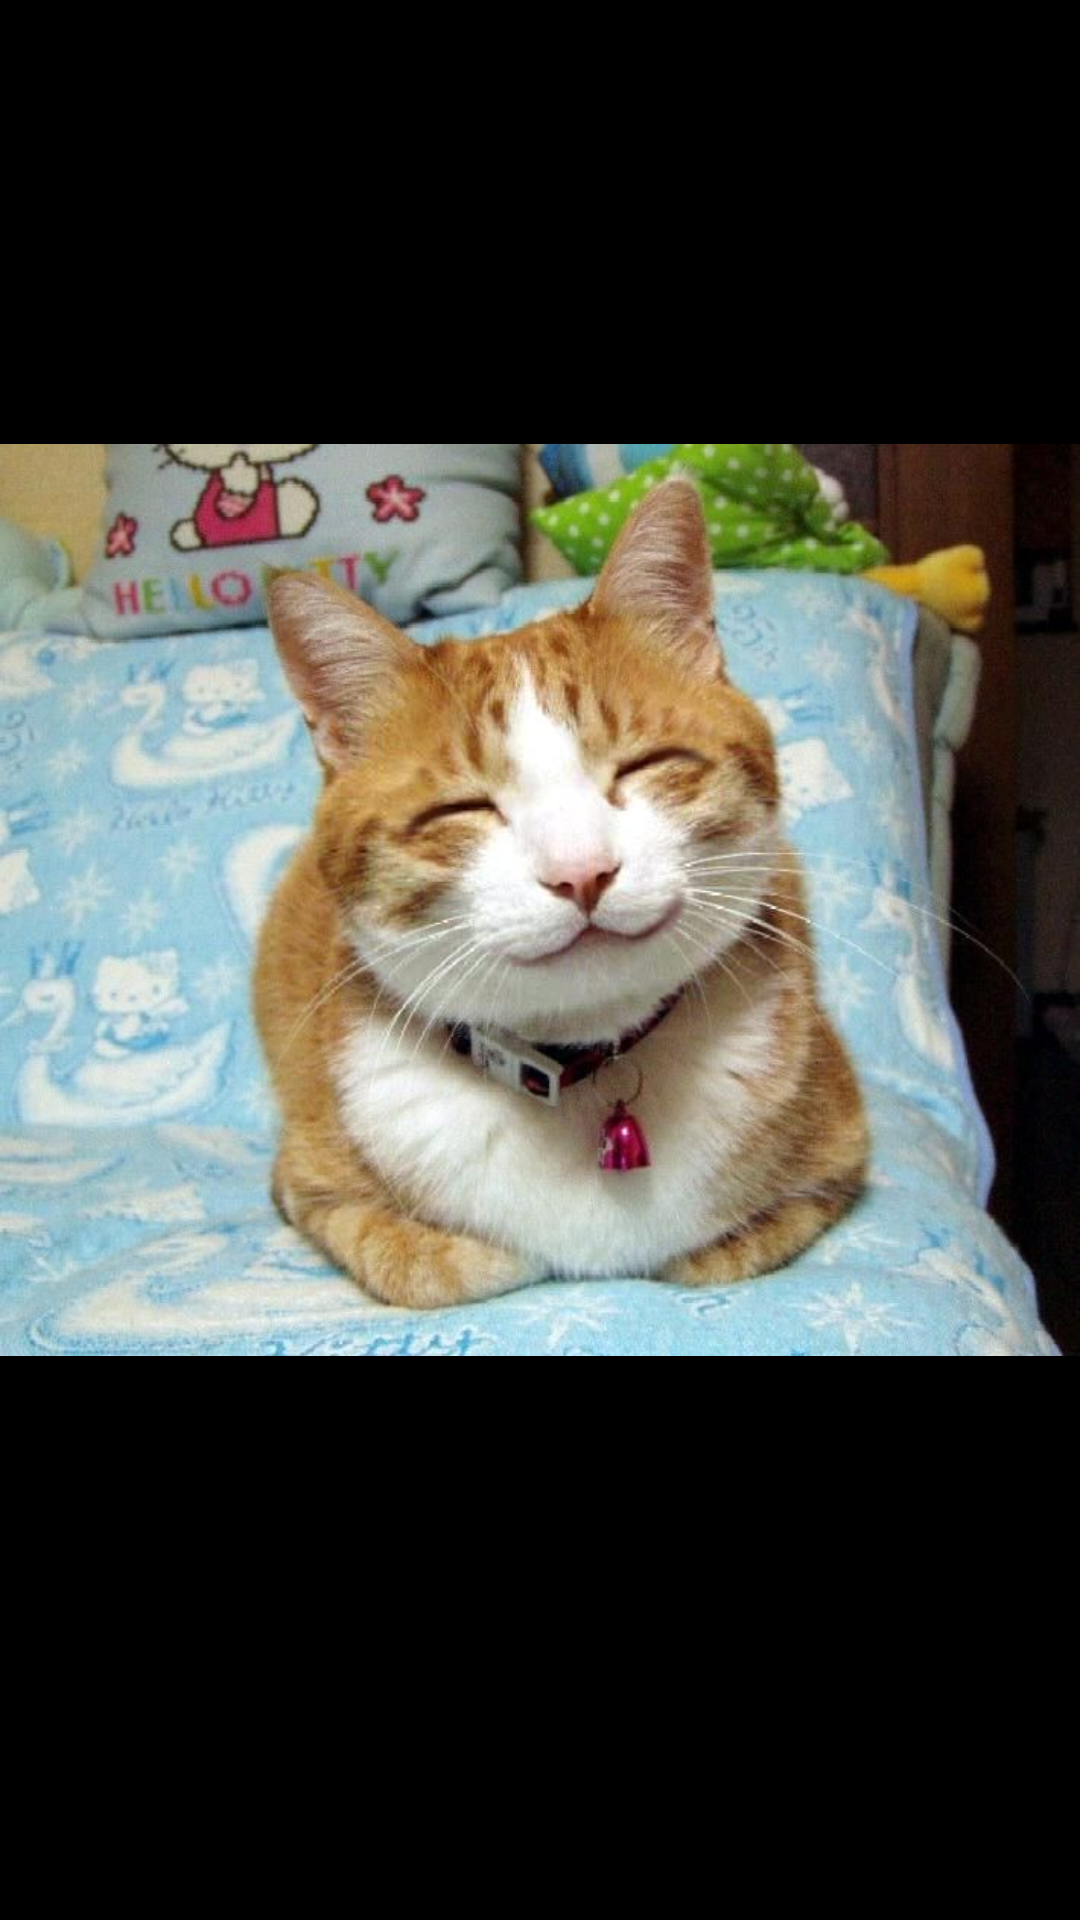

Android layout source for this screen:
<!-- AndroidManifest.xml: application theme Theme.Aula2 -->
<!-- res/layout/activity_splash.xml -->
<?xml version="1.0" encoding="utf-8"?>
<LinearLayout
    xmlns:android="http://schemas.android.com/apk/res/android"
    android:layout_width="match_parent"
    android:layout_height="match_parent"
    android:orientation="vertical"
    android:background="@color/black">

    <ImageView
        android:id="@+id/logo"
        android:layout_width="wrap_content"
        android:layout_height="wrap_content"
        android:src="@drawable/f4wi3wvbiaasp5s"/>

</LinearLayout>
<!-- resources referenced by this layout -->
<resources>
  <color name="black">#FF000000</color>
  <!-- drawable f4wi3wvbiaasp5s: png bitmap (drawable, 633620 bytes) -->
  <style name="Theme.Aula2" parent="Theme.MaterialComponents.DayNight.DarkActionBar">
          
          <item name="colorPrimary">@color/redL</item>
          <item name="colorPrimaryVariant">@color/purple_700</item>
          <item name="colorOnPrimary">@color/white</item>
          
          <item name="colorSecondary">@color/teal_200</item>
          <item name="colorSecondaryVariant">@color/teal_700</item>
          <item name="colorOnSecondary">@color/black</item>
          
          <item name="android:statusBarColor">@color/red</item>
          
      </style>
  <color name="redL">#D94141</color>
  <color name="purple_700">#FF3700B3</color>
  <color name="white">#FFFFFFFF</color>
  <color name="teal_200">#FF03DAC5</color>
  <color name="teal_700">#FF018786</color>
  <color name="red">#9E0000</color>
</resources>
